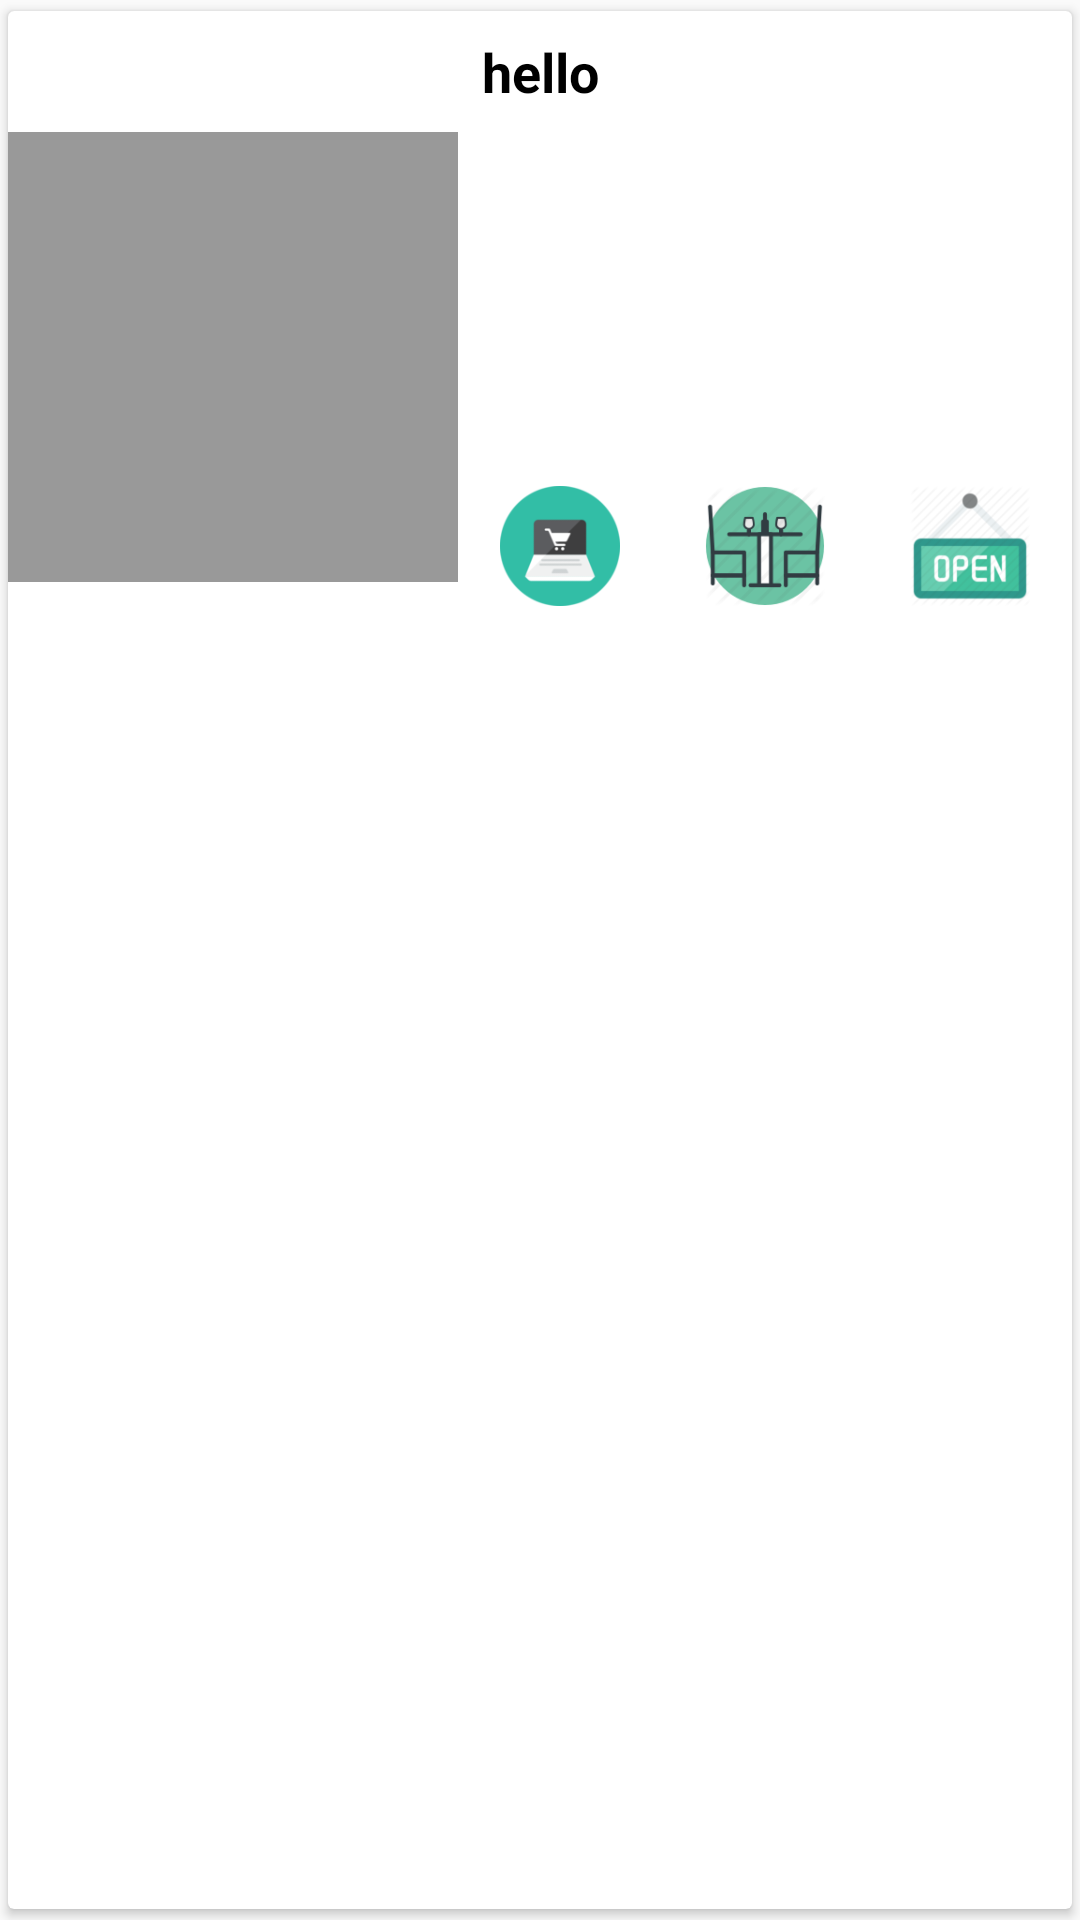

Layout XML and referenced resources for this Android screen:
<!-- AndroidManifest.xml: application theme AppTheme -->
<!-- res/layout/restaurant_item.xml -->
<?xml version="1.0" encoding="utf-8"?>
    <android.support.v7.widget.CardView xmlns:android="http://schemas.android.com/apk/res/android"
        xmlns:card_view="http://schemas.android.com/apk/res-auto"
        android:id="@+id/direction_card_view"
        android:layout_width="match_parent"
        android:layout_height="wrap_content"
        android:layout_marginBottom="2dp"
        card_view:cardElevation="2dp"
        card_view:cardUseCompatPadding="true">

    <LinearLayout
        android:layout_width="match_parent"
        android:layout_height="match_parent"
        android:orientation="vertical">

        <TextView
            android:id="@+id/name"
            android:layout_width="match_parent"
            android:layout_height="wrap_content"
            android:padding="8dp"
            android:maxLines="2"
            android:ellipsize="end"
            android:textColor="@color/black"
            android:textSize="18sp"
            android:textStyle="bold"
            android:text="hello"
            android:gravity="center"/>

    <LinearLayout
        android:layout_width="match_parent"
        android:layout_height="match_parent"
        android:orientation="horizontal">

        <ImageView
            android:layout_width="150dp"
            android:layout_height="150dp"
            android:src="@color/black_overlay"
            android:scaleType="centerCrop"
            android:id="@+id/thumb"/>

    <LinearLayout
        android:layout_width="match_parent"
        android:layout_height="match_parent"
        android:layout_gravity="left"
        android:orientation="vertical">

        <TextView
            android:id="@+id/cuisines"
            android:layout_width="match_parent"
            android:layout_height="wrap_content"
            android:padding="8dp"
            android:textColor="@color/black"
            android:textSize="16sp"
            android:lines="1"
            android:ellipsize="end"
            android:gravity="left"
            android:text="" />
        <TextView
            android:id="@+id/location"
            android:layout_width="match_parent"
            android:layout_height="wrap_content"
            android:padding="8dp"
            android:textColor="@color/black"
            android:textSize="16sp"
            android:lines="1"
            android:ellipsize="end"
            android:gravity="left"
            android:text="" />

        <TextView
            android:id="@+id/avg_cost"
            android:layout_width="match_parent"
            android:layout_height="wrap_content"
            android:padding="8dp"
            android:textColor="@color/black"
            android:textSize="16sp"
            android:lines="1"
            android:ellipsize="end"
            android:gravity="left"
            android:text="" />


        <LinearLayout
            android:layout_width="match_parent"
            android:layout_height="wrap_content"
            android:gravity="center"
            android:layout_gravity="bottom"
            android:orientation="horizontal">
            
            <RelativeLayout
                android:layout_width="match_parent"
                android:layout_height="match_parent"
                android:gravity="center"
                android:layout_weight="1"
                android:layout_margin="@dimen/button_vertical_inner_margin">
                <ImageView
                    android:id="@+id/online_order"
                    android:layout_width="40dp"
                    android:layout_height="40dp"
                    android:src="@drawable/online_order"/>
            </RelativeLayout>

            <RelativeLayout
                android:layout_width="match_parent"
                android:layout_height="match_parent"
                android:gravity="center"
                android:layout_weight="1"
                android:layout_margin="@dimen/button_vertical_inner_margin">
                <ImageView
                    android:id="@+id/online_table"
                    android:layout_width="40dp"
                    android:layout_height="40dp"
                    android:src="@drawable/online_table"/>
                </RelativeLayout>
            <RelativeLayout
                android:layout_width="match_parent"
                android:layout_height="match_parent"
                android:gravity="center"
                android:layout_weight="1"
                android:layout_margin="@dimen/button_vertical_inner_margin">
                <ImageView
                    android:id="@+id/open"
                    android:layout_width="40dp"
                    android:layout_height="40dp"
                    android:src="@drawable/open"/>
                  </RelativeLayout>
        </LinearLayout>
    </LinearLayout>
        </LinearLayout>
        <LinearLayout
            android:layout_width="match_parent"
            android:layout_height="wrap_content"
            android:orientation="horizontal"
            android:layout_margin="@dimen/button_vertical_inner_margin">

            <Button
                android:layout_width="match_parent"
                android:layout_height="wrap_content"
                android:text="Menu"
                android:id="@+id/menu"
                android:layout_weight="1"
                android:textSize="18sp"
                android:textStyle="bold"
                android:textColor="@color/colorPrimaryDark"
                android:background="@drawable/rippl_transparent"/>

            
            
            
            
            
            

            <Button
                android:layout_width="match_parent"
                android:layout_height="wrap_content"
                android:text="Photos"
                android:id="@+id/photos"
                android:layout_weight="1"
                android:textSize="18sp"
                android:textStyle="bold"
                android:textColor="@color/colorPrimaryDark"
                android:background="@drawable/rippl_transparent"/>
            
            
            
            
            
            
            <Button
                android:layout_width="match_parent"
                android:layout_height="wrap_content"
                android:text="Events"
                android:id="@+id/events"
                android:layout_weight="1"
                android:textStyle="bold"
                android:textSize="18sp"
                android:textColor="@color/colorPrimaryDark"
                android:background="@drawable/rippl_transparent"/>

        </LinearLayout>
    </LinearLayout>
    </android.support.v7.widget.CardView>
<!-- resources referenced by this layout -->
<resources>
  <color name="black">#000</color>
  <color name="black_overlay">#66000000</color>
  <color name="colorPrimaryDark">#33691E</color>
  <dimen name="button_vertical_inner_half_margin">3dp</dimen>
  <dimen name="button_vertical_inner_margin">5dp</dimen>
  <!-- drawable online_order: png bitmap (drawable, 5032 bytes) -->
  <!-- drawable online_table: png bitmap (drawable, 6382 bytes) -->
  <!-- drawable open: png bitmap (drawable, 7436 bytes) -->
  <!-- drawable rippl_transparent (drawable) -->
  <ripple xmlns:android="http://schemas.android.com/apk/res/android"
      xmlns:tools="http://schemas.android.com/tools"
      android:color="@color/black_overlay"
      tools:targetApi="lollipop">
      <item android:id="@android:id/mask">
          <shape android:shape="rectangle">
              <solid android:color="@color/black_overlay" />
          </shape>
      </item>
      <item
          android:id="@android:id/background"
          android:drawable="@color/transparent" />
  </ripple>
  <style name="AppTheme" parent="Theme.AppCompat.Light">
          
          <item name="colorPrimary">@color/colorPrimary</item>
          <item name="colorPrimaryDark">@color/colorPrimaryDark</item>
          <item name="colorAccent">@color/colorAccent</item>
      </style>
  <color name="transparent">#00000000</color>
  <color name="colorPrimary">#8BC34A</color>
  <color name="colorAccent">#CCFF90</color>
</resources>
